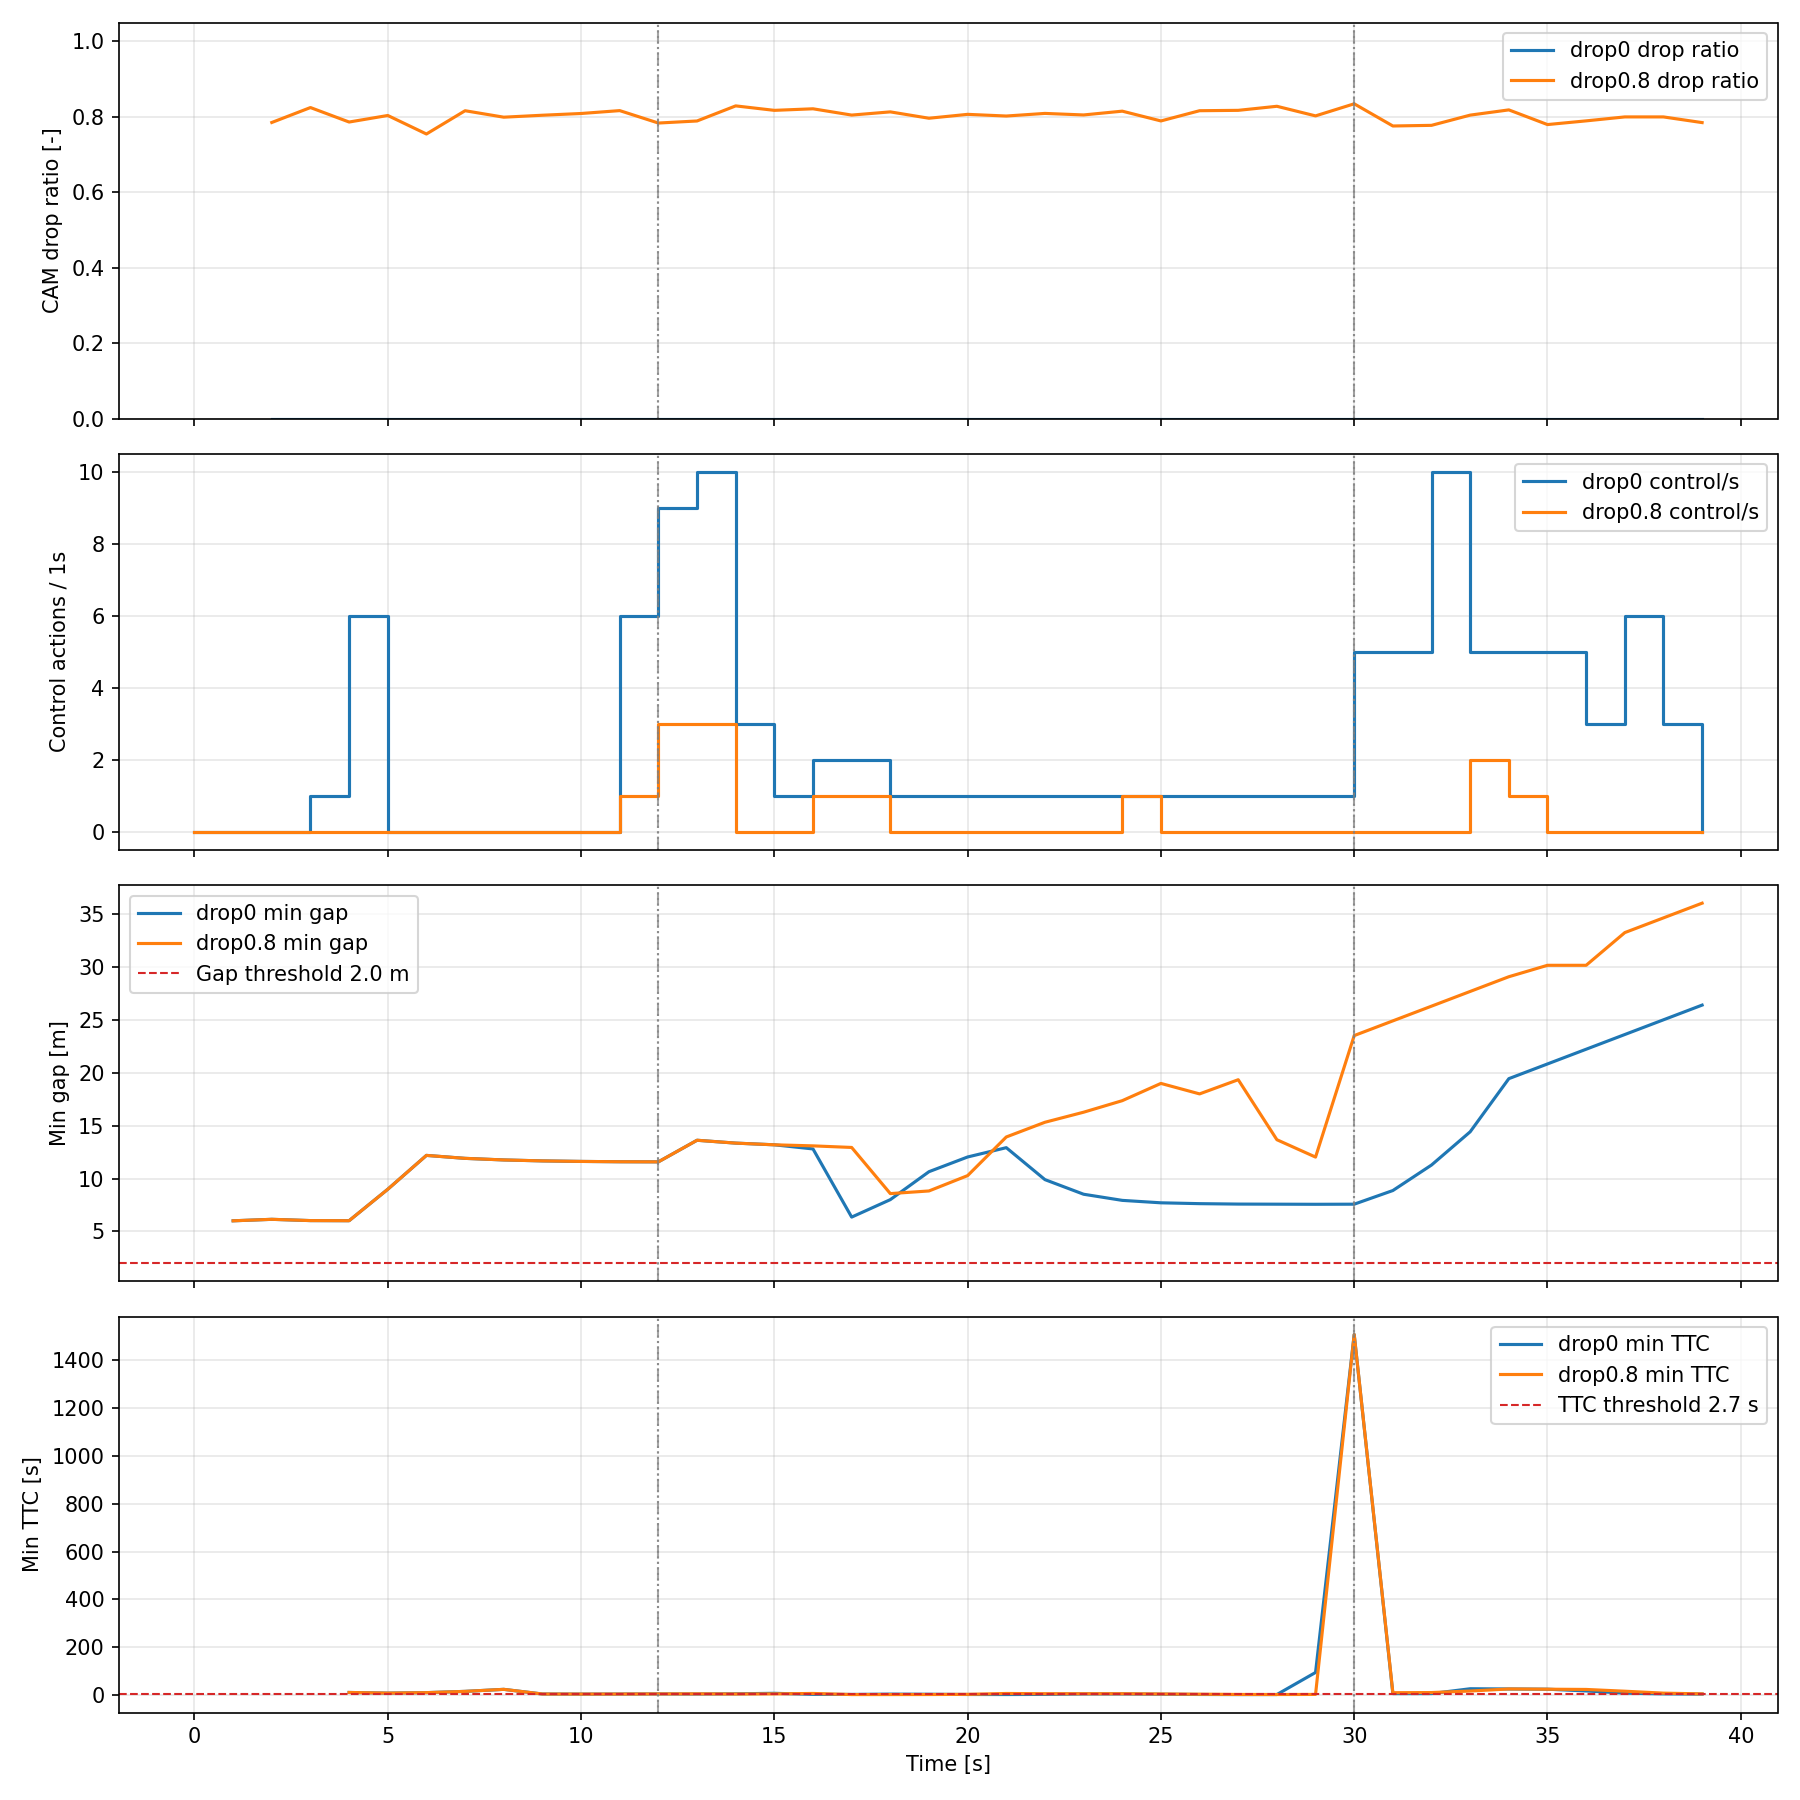

The table this chart was drawn from, first rows:
time_s, cam_drop_events, cam_rx_ok_events, cam_drop_ratio, control_actions_per_s, min_gap_m, min_ttc_s, collisions_per_s, collisions_cum, case
0, 0.0, 0.0, , 0.0, , , 0.0, 0.0, drop0
1, 0.0, 0.0, , 0.0, 6.01, , 0.0, 0.0, drop0
2, 0.0, 372.0, 0.0, 0.0, 6.15, , 0.0, 0.0, drop0
3, 0.0, 530.0, 0.0, 1.0, 6.03, , 0.0, 0.0, drop0
4, 0.0, 654.0, 0.0, 6.0, 6.02, 11.2, 0.0, 0.0, drop0
5, 0.0, 574.0, 0.0, 0.0, 8.99, 8.473, 0.0, 0.0, drop0
6, 0.0, 540.0, 0.0, 0.0, 12.19, 10.46, 0.0, 0.0, drop0
7, 0.0, 607.0, 0.0, 0.0, 11.91, 15.73, 0.0, 0.0, drop0
8, 0.0, 567.0, 0.0, 0.0, 11.76, 24.22, 0.0, 0.0, drop0
9, 0.0, 713.0, 0.0, 0.0, 11.67, 4.741, 0.0, 0.0, drop0
10, 0.0, 409.0, 0.0, 0.0, 11.62, 4.439, 0.0, 0.0, drop0
11, 0.0, 552.0, 0.0, 6.0, 11.59, 4.602, 0.0, 0.0, drop0
12, 0.0, 557.0, 0.0, 9.0, 11.58, 5.094, 0.0, 0.0, drop0
13, 0.0, 618.0, 0.0, 10.0, 13.62, 4.768, 0.0, 0.0, drop0
14, 0.0, 456.0, 0.0, 3.0, 13.35, 5.52, 0.0, 0.0, drop0
15, 0.0, 474.0, 0.0, 1.0, 13.19, 7.673, 0.0, 0.0, drop0
16, 0.0, 463.0, 0.0, 2.0, 12.8, 3.311, 0.0, 0.0, drop0
17, 0.0, 620.0, 0.0, 2.0, 6.36, 2.928, 0.0, 0.0, drop0
18, 0.0, 466.0, 0.0, 1.0, 8.01, 4.299, 0.0, 0.0, drop0
19, 0.0, 462.0, 0.0, 1.0, 10.65, 3.716, 0.0, 0.0, drop0
20, 0.0, 460.0, 0.0, 1.0, 12.04, 2.719, 0.0, 0.0, drop0
21, 0.0, 676.0, 0.0, 1.0, 12.92, 2.538, 0.0, 0.0, drop0
22, 0.0, 461.0, 0.0, 1.0, 9.9, 3.117, 0.0, 0.0, drop0
23, 0.0, 585.0, 0.0, 1.0, 8.52, 4.891, 0.0, 0.0, drop0
24, 0.0, 495.0, 0.0, 1.0, 7.94, 4.977, 0.0, 0.0, drop0
25, 0.0, 440.0, 0.0, 1.0, 7.71, 3.833, 0.0, 0.0, drop0
26, 0.0, 519.0, 0.0, 1.0, 7.63, 2.787, 0.0, 0.0, drop0
27, 0.0, 494.0, 0.0, 1.0, 7.59, 2.353, 0.0, 0.0, drop0
28, 0.0, 502.0, 0.0, 1.0, 7.58, 2.571, 0.0, 0.0, drop0
29, 0.0, 478.0, 0.0, 1.0, 7.57, 94.75, 0.0, 0.0, drop0
30, 0.0, 574.0, 0.0, 5.0, 7.58, 1507, 0.0, 0.0, drop0
31, 0.0, 625.0, 0.0, 5.0, 8.87, 6.479, 0.0, 0.0, drop0
32, 0.0, 642.0, 0.0, 10.0, 11.28, 6.584, 0.0, 0.0, drop0
33, 0.0, 504.0, 0.0, 5.0, 14.42, 26.76, 0.0, 0.0, drop0
34, 0.0, 501.0, 0.0, 5.0, 19.44, 25.84, 0.0, 0.0, drop0
35, 0.0, 577.0, 0.0, 5.0, 20.83, 24.84, 0.0, 0.0, drop0
36, 0.0, 588.0, 0.0, 3.0, 22.22, 17.51, 0.0, 0.0, drop0
37, 0.0, 681.0, 0.0, 6.0, 23.61, 8.278, 0.0, 0.0, drop0
38, 0.0, 566.0, 0.0, 3.0, 25.0, 5.34, 0.0, 0.0, drop0
39, 0.0, 470.0, 0.0, 0.0, 26.39, 4.341, 0.0, 0.0, drop0
0, 0.0, 0.0, , 0.0, , , 0.0, 0.0, drop0.8
1, 0.0, 0.0, , 0.0, 6.01, , 0.0, 0.0, drop0.8
2, 292.0, 80.0, 0.7849, 0.0, 6.15, , 0.0, 0.0, drop0.8
3, 437.0, 93.0, 0.8245, 0.0, 6.03, , 0.0, 0.0, drop0.8
4, 511.0, 139.0, 0.7862, 0.0, 6.02, 11.2, 0.0, 0.0, drop0.8
5, 458.0, 112.0, 0.8035, 0.0, 8.99, 8.473, 0.0, 0.0, drop0.8
6, 427.0, 139.0, 0.7544, 0.0, 12.19, 10.46, 0.0, 0.0, drop0.8
7, 537.0, 121.0, 0.8161, 0.0, 11.91, 15.73, 0.0, 0.0, drop0.8
8, 473.0, 119.0, 0.799, 0.0, 11.76, 24.22, 0.0, 0.0, drop0.8
9, 501.0, 122.0, 0.8042, 0.0, 11.67, 4.738, 0.0, 0.0, drop0.8
10, 351.0, 83.0, 0.8088, 0.0, 11.62, 4.437, 0.0, 0.0, drop0.8
11, 378.0, 85.0, 0.8164, 1.0, 11.59, 4.605, 0.0, 0.0, drop0.8
12, 550.0, 152.0, 0.7835, 3.0, 11.58, 5.1, 0.0, 0.0, drop0.8
13, 456.0, 122.0, 0.7889, 3.0, 13.62, 5.426, 0.0, 0.0, drop0.8
14, 378.0, 78.0, 0.8289, 0.0, 13.35, 4.779, 0.0, 0.0, drop0.8
15, 411.0, 92.0, 0.8171, 0.0, 13.19, 5.229, 0.0, 0.0, drop0.8
16, 317.0, 69.0, 0.8212, 1.0, 13.09, 7.068, 0.0, 0.0, drop0.8
17, 457.0, 111.0, 0.8046, 1.0, 12.94, 2.416, 0.0, 0.0, drop0.8
18, 361.0, 83.0, 0.8131, 0.0, 8.58, 2.402, 0.0, 0.0, drop0.8
19, 418.0, 107.0, 0.7962, 0.0, 8.83, 2.57, 0.0, 0.0, drop0.8
... 20 more rows
